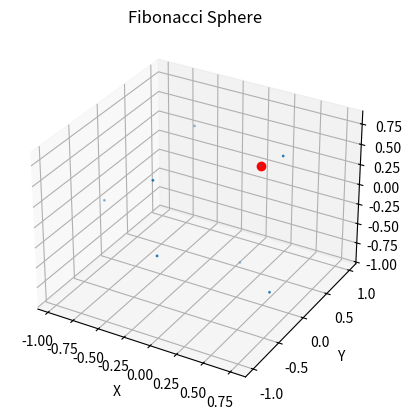

The script that saved this image:
import numpy as np
import matplotlib.pyplot as plt
from mpl_toolkits.mplot3d import Axes3D
from matplotlib.animation import FuncAnimation

def fibonacci_sphere(samples=1):
    points = []
    phi = np.pi * (3. - np.sqrt(5.))  # golden angle in radians

    for i in range(samples):
        y = 1 - (i / float(samples - 1)) * 2  # y goes from 1 to -1
        radius = np.sqrt(1 - y * y)  # radius at y

        theta = phi * i  # golden angle increment

        x = np.cos(theta) * radius
        z = np.sin(theta) * radius

        points.append((x, y, z))

    return points

# Generate points
N = 8
points = fibonacci_sphere(N)

# Extract x, y, z coordinates
x_coords = [p[0] for p in points]
y_coords = [p[1] for p in points]
z_coords = [p[2] for p in points]

# Plot the points in 3D
fig = plt.figure()
ax = fig.add_subplot(111, projection='3d')
sc = ax.scatter(x_coords, y_coords, z_coords, s=1)

highlight, = ax.plot([x_coords[0]], [y_coords[0]], [z_coords[0]], 'ro')

ax.set_xlabel('X')
ax.set_ylabel('Y')
ax.set_zlabel('Z')
ax.set_title('Fibonacci Sphere')

def update(n):
    highlight.set_data([x_coords[n]], [y_coords[n]])
    highlight.set_3d_properties([z_coords[n]])
    return highlight,

# Create animation
ani = FuncAnimation(fig, update, frames=range(N), interval=100, blit=True, repeat=True)

plt.show()